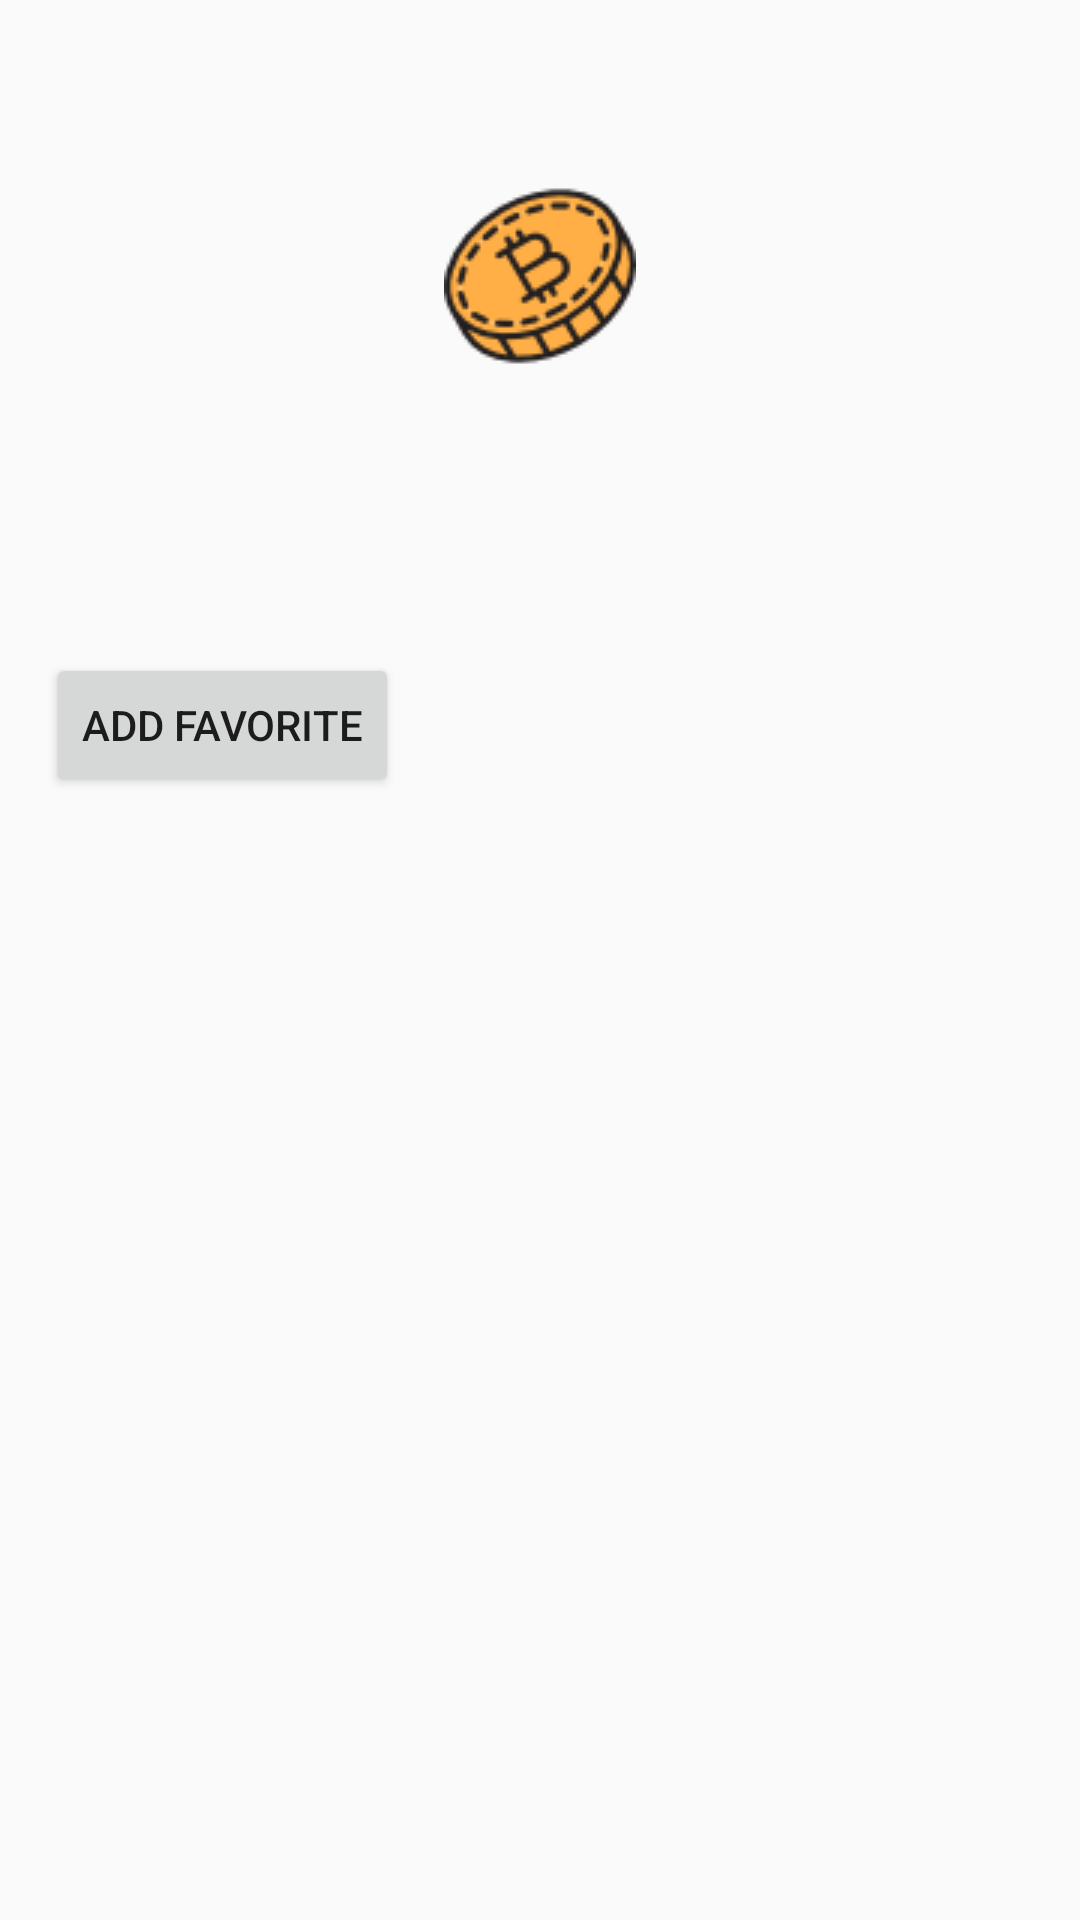

Layout XML and referenced resources for this Android screen:
<!-- AndroidManifest.xml: application theme AppTheme -->
<!-- res/layout/fragment_detail.xml -->
<?xml version="1.0" encoding="utf-8"?>
<layout>
    <data>
        <variable
            name="viewModel"
            type="com.example.cryptocurrencyapp.viewmodel.CoinListViewModel" />
    </data>

<androidx.constraintlayout.widget.ConstraintLayout xmlns:android="http://schemas.android.com/apk/res/android"
    xmlns:app="http://schemas.android.com/apk/res-auto"
    xmlns:tools="http://schemas.android.com/tools"
    android:layout_width="match_parent"
    android:layout_height="match_parent"
    tools:context=".DetailFragment">

    <ImageView
        android:id="@+id/coin_icon_detail"
        app:layout_constraintStart_toStartOf="parent"
        app:layout_constraintEnd_toEndOf="parent"
        app:layout_constraintTop_toTopOf="parent"
        android:layout_marginTop="60dp"
        android:src="@drawable/bitcoin"
        android:layout_width="wrap_content"
        android:layout_height="wrap_content" />

    <TextView
        android:id="@+id/coin_name_detail"
        app:layout_constraintStart_toStartOf="parent"
        app:layout_constraintEnd_toEndOf="parent"
        app:layout_constraintTop_toBottomOf="@id/coin_icon_detail"
        tools:text="Bitcoin"
        android:text="@{viewModel.coinName}"
        android:layout_marginTop="10dp"
        style="@style/TextStyle"
        android:layout_width="wrap_content"
        android:layout_height="wrap_content" />

    <TextView
        android:id="@+id/coin_value_detail"
        app:layout_constraintStart_toStartOf="parent"
        app:layout_constraintEnd_toEndOf="parent"
        app:layout_constraintTop_toBottomOf="@id/coin_name_detail"
        tools:text="$97.23"
        android:textSize="18dp"
        android:layout_marginTop="10dp"
        android:layout_width="wrap_content"
        android:layout_height="wrap_content" />

    <Button
        android:id="@+id/fav_button"
        android:layout_width="wrap_content"
        android:layout_height="wrap_content"
        android:text="ADD FAVORITE"
        android:layout_marginTop="20dp"
        android:drawableLeft="@drawable/like2"
        android:drawablePadding="8dp"
        app:layout_constraintEnd_toStartOf="@id/coin_icon_detail"
        app:layout_constraintStart_toStartOf="parent"
        app:layout_constraintTop_toBottomOf="@id/coin_value_detail" />

</androidx.constraintlayout.widget.ConstraintLayout>
</layout>
<!-- resources referenced by this layout -->
<resources>
  <!-- drawable bitcoin: png bitmap (drawable, 5776 bytes) -->
  <style name="TextStyle" parent="ThemeOverlay.AppCompat.Dark">
          <item name="android:textSize">22dp</item>
          <item name="android:textStyle">bold</item>
      </style>
  <style name="AppTheme" parent="Theme.AppCompat.Light.DarkActionBar">
          
          <item name="colorPrimary">@color/colorPrimary</item>
          <item name="colorPrimaryDark">@color/colorPrimaryDark</item>
          <item name="colorAccent">@color/colorAccent</item>
      </style>
  <color name="colorPrimary">#6200EE</color>
  <color name="colorPrimaryDark">#3700B3</color>
  <color name="colorAccent">#03DAC5</color>
</resources>
